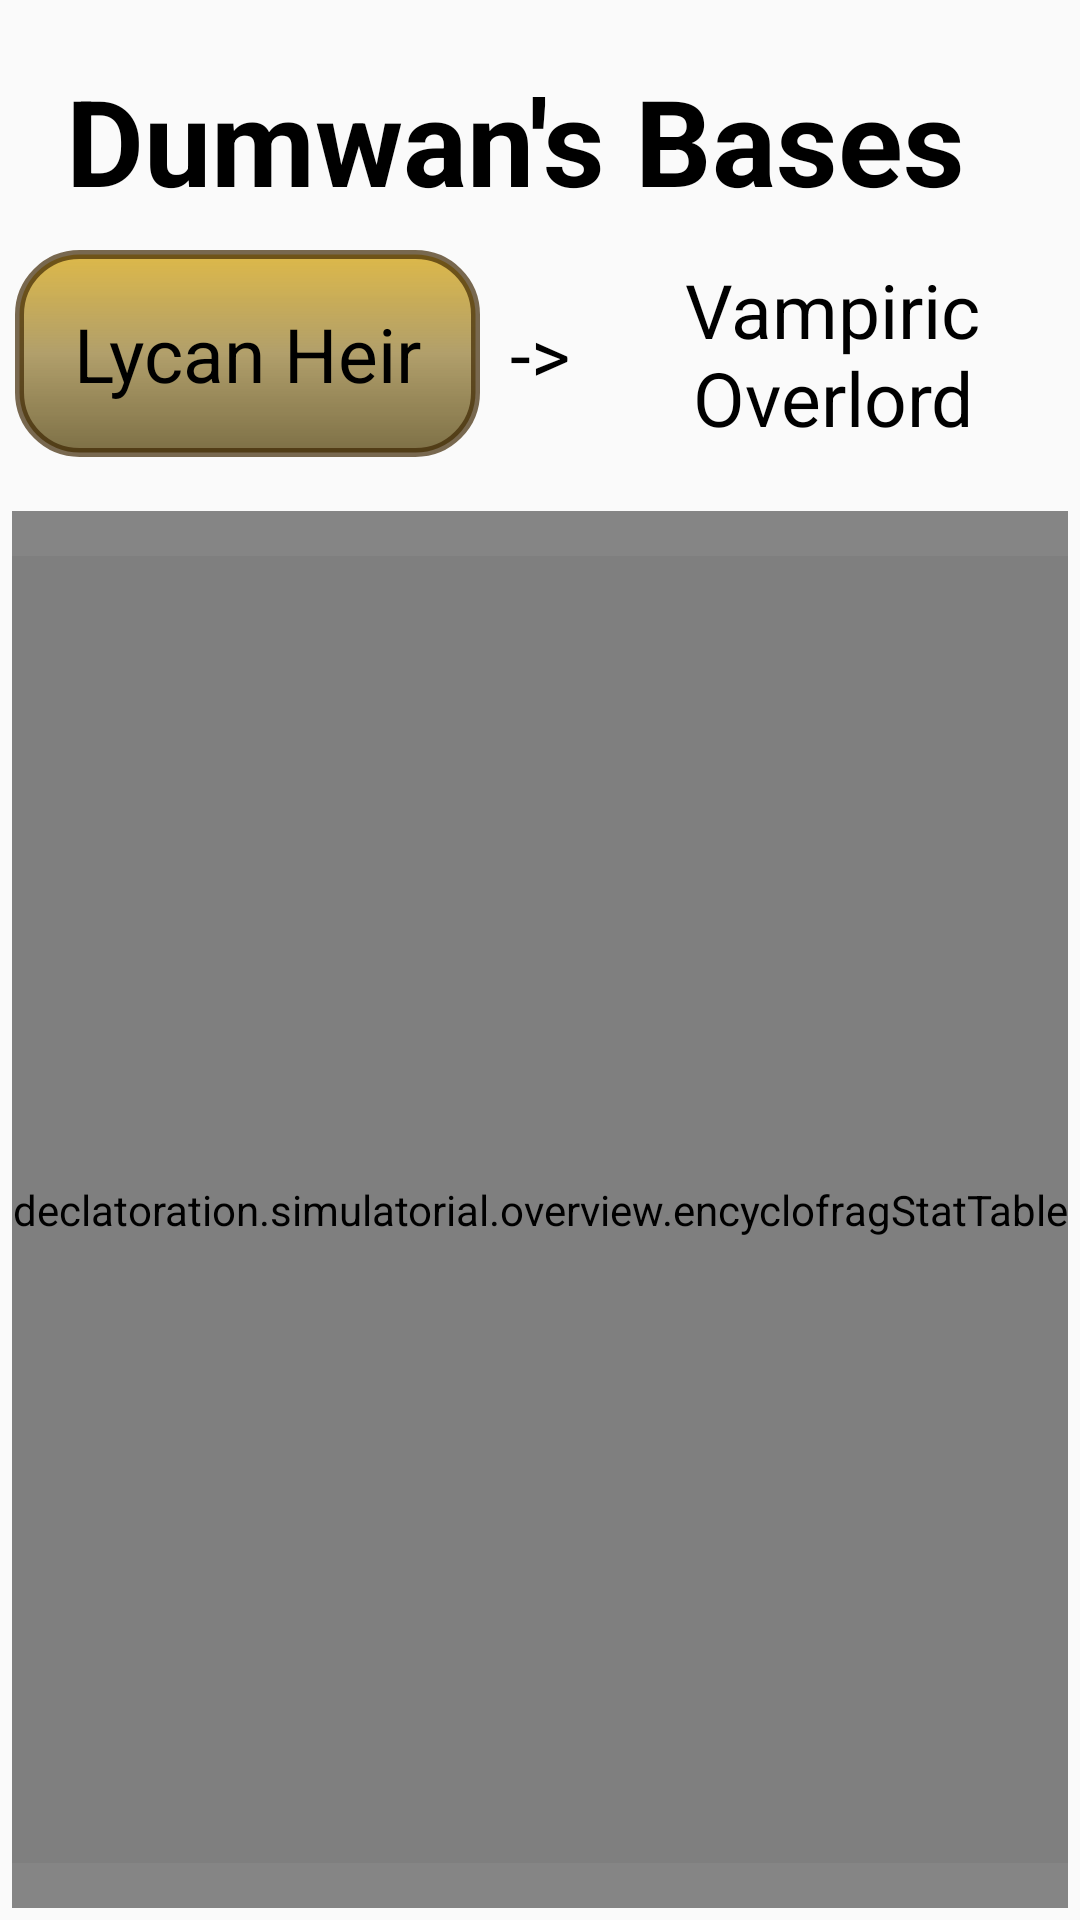

This screen was rendered from an Android layout file. Write that file and the resources it references.
<!-- AndroidManifest.xml: application theme Theme.Cordial -->
<!-- res/layout/fragment_encyclofrag_bases.xml -->
<?xml version="1.0" encoding="utf-8"?>
<androidx.constraintlayout.widget.ConstraintLayout xmlns:android="http://schemas.android.com/apk/res/android"
    xmlns:app="http://schemas.android.com/apk/res-auto"
    xmlns:tools="http://schemas.android.com/tools"
    android:layout_width="match_parent"
    android:layout_height="match_parent"
    android:padding="4sp"
    tools:context=".overview.encyclofrag_bases">


    <TextView
        android:id="@+id/current_char_name"
        style="@style/normal_text_header"
        android:layout_width="wrap_content"
        android:layout_height="wrap_content"
        android:layout_marginStart="18sp"
        android:layout_marginTop="16sp"

        android:text="Dumwan's Bases"

        app:layout_constraintStart_toStartOf="parent"
        app:layout_constraintTop_toTopOf="parent" />

    <LinearLayout
        android:id="@+id/class_ll"
        android:layout_width="match_parent"
        android:layout_height="wrap_content"
        android:layout_marginBottom="10dp"
        android:gravity="center"
        app:layout_constraintBottom_toTopOf="@id/scrollView"
        app:layout_constraintTop_toBottomOf="@id/current_char_name"
        app:layout_constraintVertical_bias="0.3">

        <TextView
            android:id="@+id/current_char_class1"
            style="@style/normal_text"
            android:layout_width="155sp"
            android:layout_height="match_parent"
            android:background="@drawable/woodpecker"
            android:gravity="center"
            android:padding="3dp"
            android:text="Lycan Heir" />

        <TextView
            style="@style/normal_text"
            android:layout_width="40sp"
            android:layout_height="match_parent"
            android:gravity="center"
            android:text="->" />

        <TextView
            android:id="@+id/current_char_class2"
            style="@style/normal_text"
            android:layout_width="155sp"
            android:layout_height="match_parent"
            android:background="@drawable/lowen"
            android:gravity="center"
            android:padding="3dp"
            android:text="Vampiric Overlord"
            android:textSize="25sp" />

    </LinearLayout>


    <View
        android:id="@+id/top_breaker"
        android:layout_width="match_parent"
        android:layout_height="15dp"
        android:layout_marginTop="18dp"
        android:background="#C8656565"
        app:layout_constraintBottom_toTopOf="@id/scrollView"
        app:layout_constraintTop_toBottomOf="@id/class_ll" />

    <ScrollView
        android:id="@+id/scrollView"
        android:layout_width="match_parent"
        android:layout_height="0dp"
        android:fillViewport="true"
        app:layout_constraintBottom_toTopOf="@id/bottom_breaker"
        app:layout_constraintTop_toBottomOf="@id/top_breaker">


        <declatoration.simulatorial.overview.encyclofragStatTable
            android:id="@+id/table_layout"
            android:layout_width="match_parent"
            android:layout_height="wrap_content">


        </declatoration.simulatorial.overview.encyclofragStatTable>


    </ScrollView>


    <View
        android:id="@+id/bottom_breaker"
        android:layout_width="match_parent"
        android:layout_height="15dp"
        android:background="#C8656565"
        app:layout_constraintBottom_toBottomOf="parent" />


</androidx.constraintlayout.widget.ConstraintLayout>
<!-- resources referenced by this layout -->
<resources>
  <!-- drawable woodpecker (drawable) -->
  <?xml version="1.0" encoding="utf-8"?>
  <shape xmlns:android="http://schemas.android.com/apk/res/android" >
  
          <stroke android:width="3dp"
              android:color="#AE3C2601" />
  
      <corners android:radius="20dp" />
  
      <gradient android:angle="270"
          android:endColor="#BA4E3C03"
          android:centerColor="#947C5D03"
          android:startColor="#B9D19F06" />
  </shape>
  <style name="normal_text">
          <item name="android:textColor">#000000</item>
          <item name="android:textSize">25sp</item>
      </style>
  <style name="normal_text_header">
          <item name="android:textStyle">bold</item>
          <item name="android:textColor">#000000</item>
          <item name="android:textSize">40sp</item>
      </style>
  <style name="Theme.Cordial" parent="Theme.AppCompat.DayNight.NoActionBar">
          
          <item name="colorPrimary">@color/purple_500</item>
          <item name="colorPrimaryVariant">@color/purple_700</item>
          <item name="colorOnPrimary">@color/white</item>
          
          <item name="colorSecondary">@color/teal_200</item>
          <item name="colorSecondaryVariant">@color/teal_700</item>
          <item name="colorOnSecondary">@color/black</item>
          
          <item name="android:statusBarColor" tools:targetApi="l">?attr/colorPrimaryVariant</item>
          
      </style>
  <!-- not gathered from this repository: default colours our renderer supplied (Android Studio template values) -->
  <color name="purple_500">#FF6200EE</color>
  <color name="purple_700">#FF3700B3</color>
  <color name="teal_200">#FF03DAC5</color>
  <color name="teal_700">#FF018786</color>
  <color name="black">#FF000000</color>
  <color name="white">#FFFFFFFF</color>
</resources>
